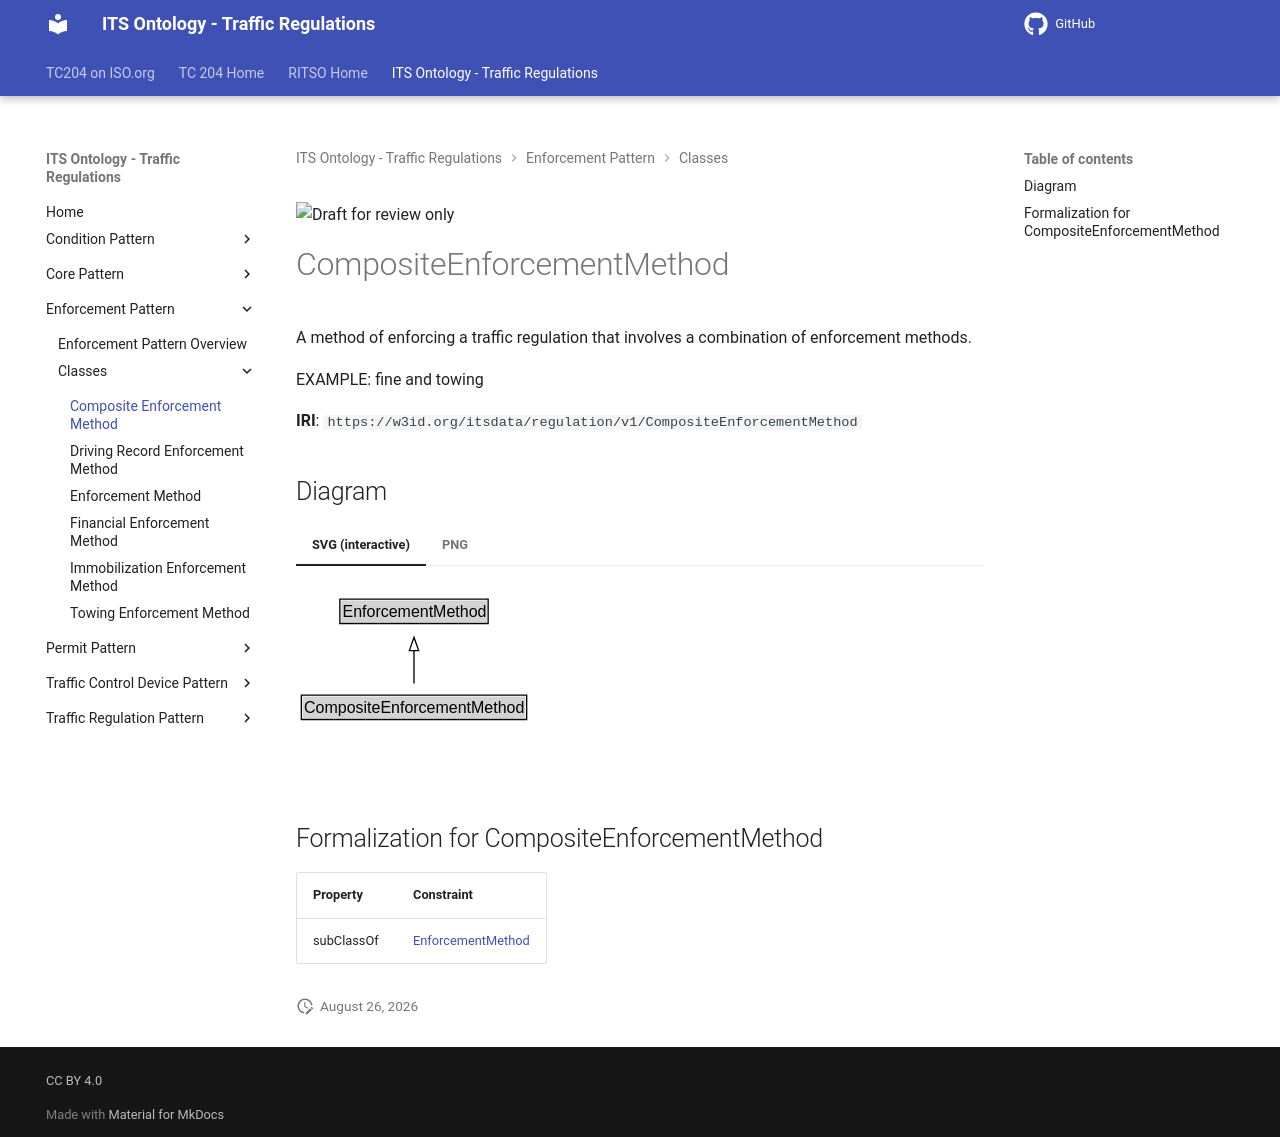

repository: ISO-TC204/ontology-its-regulation · page: v0.0.3-alpha.3/classes/CompositeEnforcementMethod/index.html · generator: mkdocs

![Draft for review only](https://isotc204.org/assets/img/draft_for_review.svg)

# CompositeEnforcementMethod

A method of enforcing a traffic regulation that involves a combination of enforcement methods.

EXAMPLE: fine and towing

**IRI**: `https://w3id.org/itsdata/regulation/v1/CompositeEnforcementMethod`


## Diagram

=== "SVG (interactive)"

    <!-- Generated by graphviz version 14.1.3 (20260303.0454)
     -->
    <!-- Pages: 1 -->
    <svg width="266pt" height="132pt"
     viewBox="0.00 0.00 266.00 132.00" xmlns="http://www.w3.org/2000/svg" xmlns:xlink="http://www.w3.org/1999/xlink">
    <g id="graph0" class="graph" transform="scale(1 1) rotate(0) translate(4 128)">
    <polygon fill="white" stroke="none" points="-4,4 -4,-128 261.5,-128 261.5,4 -4,4"/>
    <g id="clust3" class="cluster">
    <title>cluster_associated</title>
    </g>
    <!-- EnforcementMethod -->
    <g id="node1" class="node">
    <title>EnforcementMethod</title>
    <g id="a_node1"><a xlink:href="../EnforcementMethod" xlink:title="&lt;TABLE&gt;">
    <polygon fill="lightgray" stroke="none" points="29.88,-97.88 29.88,-114.12 139.12,-114.12 139.12,-97.88 29.88,-97.88"/>
    <text xml:space="preserve" text-anchor="start" x="30.88" y="-101.88" font-family="Arial" font-size="12.00">EnforcementMethod</text>
    <polygon fill="none" stroke="black" points="28.88,-96.88 28.88,-115.12 140.12,-115.12 140.12,-96.88 28.88,-96.88"/>
    </a>
    </g>
    </g>
    <!-- CompositeEnforcementMethod -->
    <g id="node2" class="node">
    <title>CompositeEnforcementMethod</title>
    <g id="a_node2"><a xlink:href="../CompositeEnforcementMethod" xlink:title="&lt;TABLE&gt;">
    <polygon fill="lightgray" stroke="none" points="1,-25.88 1,-42.12 168,-42.12 168,-25.88 1,-25.88"/>
    <text xml:space="preserve" text-anchor="start" x="2" y="-29.88" font-family="Arial" font-size="12.00">CompositeEnforcementMethod</text>
    <polygon fill="none" stroke="black" points="0,-24.88 0,-43.12 169,-43.12 169,-24.88 0,-24.88"/>
    </a>
    </g>
    </g>
    <!-- CompositeEnforcementMethod&#45;&gt;EnforcementMethod -->
    <g id="edge1" class="edge">
    <title>CompositeEnforcementMethod&#45;&gt;EnforcementMethod</title>
    <path fill="none" stroke="black" d="M84.5,-51.79C84.5,-59.25 84.5,-68.24 84.5,-76.69"/>
    <polygon fill="none" stroke="black" points="81,-76.54 84.5,-86.54 88,-76.54 81,-76.54"/>
    </g>
    <!-- Invis -->
    </g>
    </svg>


=== "PNG"

    ![CompositeEnforcementMethod Diagram](../diagrams/CompositeEnforcementMethod.dot.png)



## Formalization for CompositeEnforcementMethod

| Property | Constraint |
|----------|------------|
| subClassOf | [EnforcementMethod](EnforcementMethod.md) |
